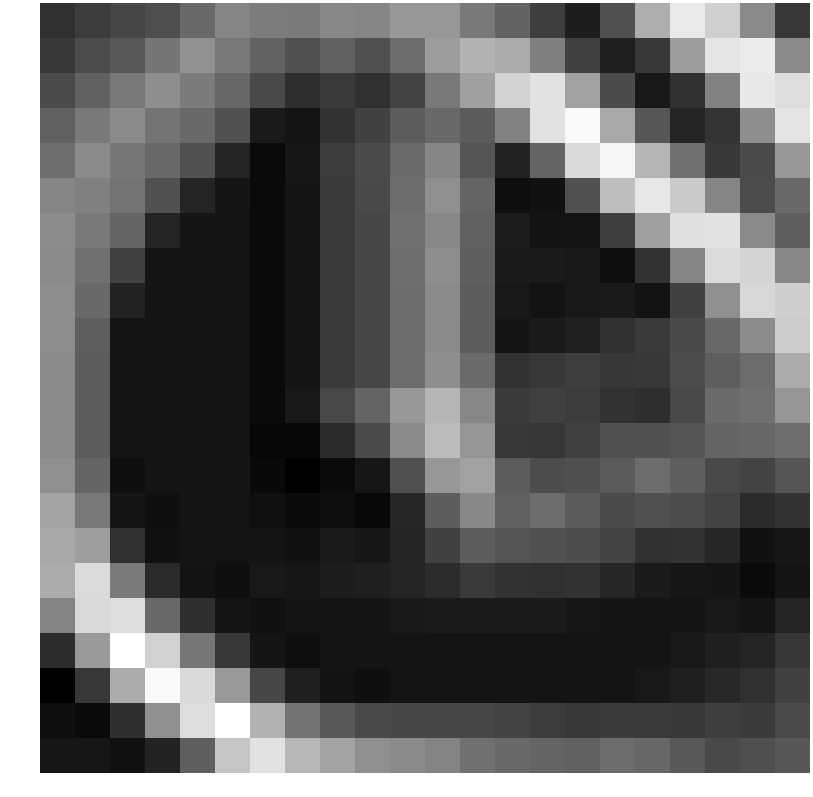

The file beside this chart, header and first rows:
-1.378527, -0.924899, -0.563472, -0.258448, 0.829798, 1.986321, 1.587187, 1.562176, 2.077895, 1.979620, 2.721332, 2.687643, 1.496653, 0.593674, -0.873248, -2.197010, -0.170519, 3.593285, 5.954949, 4.897947, 2.152263, -1.059458
-1.092, -0.3122, 0.1734, 1.324, 2.452, 1.511, 0.5798, -0.1227, 0.5065, -0.1603, 0.9544, 2.87, 3.773, 3.462, 1.719, -0.7954, -2.11, -1.088, 2.875, 5.776, 6.087, 2.152
-0.3518, 0.5061, 1.527, 2.315, 1.571, 0.7463, -0.4164, -1.502, -1.02, -1.386, -0.6723, 1.421, 3.04, 5.037, 5.674, 3.066, -0.3685, -2.383, -1.41, 1.823, 5.898, 5.47
0.4739, 1.468, 2.161, 1.292, 0.8782, -0.1019, -2.306, -2.566, -1.364, -0.7553, 0.3149, 0.8327, 0.2689, 1.829, 5.618, 6.599, 3.402, 0.09502, -1.925, -1.253, 2.322, 5.727
1.04, 2.147, 1.391, 0.8668, -0.1231, -1.912, -2.94, -2.42, -0.9725, -0.3726, 0.9122, 1.994, 0.05494, -1.996, 0.6349, 5.336, 6.419, 3.859, 1.186, -1.12, -0.3772, 2.716
1.939, 1.76, 1.296, -0.1231, -1.912, -2.513, -2.947, -2.521, -1.04, -0.4072, 0.9408, 2.34, 0.6444, -2.815, -2.677, -0.08326, 4.245, 5.87, 4.692, 1.955, -0.3209, 0.8405
2.227, 1.519, 0.6906, -1.912, -2.513, -2.551, -2.947, -2.553, -1.052, -0.5121, 1.129, 2.055, 0.5455, -2.236, -2.597, -2.568, -0.8301, 3, 5.536, 5.672, 2.112, 0.4456
2.14, 1.119, -0.7231, -2.513, -2.551, -2.551, -2.947, -2.553, -1.052, -0.5433, 1.036, 2.265, 0.42, -2.326, -2.328, -2.403, -2.81, -1.344, 1.968, 5.383, 5.102, 2.045
2.334, 0.8644, -1.986, -2.551, -2.551, -2.551, -2.947, -2.553, -1.052, -0.5433, 1.004, 2.171, 0.3493, -2.415, -2.615, -2.351, -2.336, -2.583, -0.7024, 2.359, 5.225, 4.862
2.287, 0.4113, -2.513, -2.551, -2.551, -2.551, -2.947, -2.553, -1.052, -0.5433, 1.004, 2.14, 0.3376, -2.52, -2.259, -2.064, -1.436, -1.021, -0.4395, 0.8325, 2.239, 4.771
2.14, 0.3376, -2.551, -2.551, -2.551, -2.551, -2.947, -2.553, -1.052, -0.5433, 1.004, 2.307, 0.9095, -1.362, -1.121, -0.8922, -1.149, -1.128, -0.3017, 0.3959, 0.944, 3.485
2.14, 0.3376, -2.551, -2.551, -2.551, -2.551, -2.947, -2.385, -0.4797, 0.6457, 2.698, 3.923, 2.024, -0.9938, -0.814, -0.9351, -1.36, -1.513, -0.3951, 0.9179, 1.119, 2.603
2.14, 0.3376, -2.551, -2.551, -2.551, -2.551, -3.115, -3.084, -1.64, -0.3432, 2.142, 4.131, 2.593, -1.063, -1.179, -0.764, -0.155, -0.09483, 0.006338, 0.6282, 0.7636, 1.034
2.371, 0.6783, -2.739, -2.551, -2.551, -2.551, -2.988, -3.372, -2.97, -2.472, -0.1458, 2.683, 3.078, 0.3313, -0.3158, -0.1999, 0.294, 0.9686, 0.4312, -0.4369, -0.6707, 0.03022
3.183, 1.429, -2.507, -2.739, -2.551, -2.551, -2.729, -2.901, -2.766, -3.025, -1.789, 0.375, 2.089, 0.5651, 0.9598, 0.2952, -0.361, -0.159, -0.3117, -0.6823, -1.64, -1.314
3.296, 2.972, -1.443, -2.66, -2.551, -2.551, -2.574, -2.664, -2.272, -2.421, -1.933, -0.7208, 0.3494, -0.017, -0.1394, -0.2919, -0.6919, -1.399, -1.353, -1.783, -2.688, -2.44
3.46, 5.406, 1.551, -1.694, -2.586, -2.739, -2.407, -2.48, -2.18, -2.136, -1.89, -1.553, -1.058, -1.354, -1.399, -1.353, -1.783, -2.292, -2.439, -2.513, -2.947, -2.553
1.888, 5.311, 5.482, 0.8606, -1.489, -2.507, -2.708, -2.539, -2.528, -2.507, -2.36, -2.317, -2.259, -2.271, -2.292, -2.439, -2.513, -2.551, -2.551, -2.384, -2.543, -1.936
-1.602, 2.781, 6.851, 4.996, 1.339, -1.059, -2.507, -2.739, -2.551, -2.551, -2.551, -2.551, -2.551, -2.551, -2.551, -2.551, -2.551, -2.551, -2.384, -2.106, -1.937, -1.16
-3.376, -1.12, 3.461, 6.649, 5.302, 2.769, -0.5549, -2.124, -2.586, -2.739, -2.551, -2.551, -2.551, -2.551, -2.551, -2.551, -2.551, -2.384, -2.106, -1.759, -1.401, -0.7157
-2.77, -2.952, -1.482, 2.382, 5.482, 6.83, 3.774, 1.236, 0.2046, -0.4303, -0.5094, -0.5094, -0.5094, -0.6768, -0.914, -1.127, -1.014, -1.02, -1.059, -0.8425, -0.9831, -0.3752
-2.475, -2.477, -2.722, -1.957, 0.4362, 4.512, 5.679, 3.961, 3.16, 2.373, 2.16, 1.908, 1.103, 0.8925, 0.6305, 0.5754, 0.9603, 0.7421, 0.1899, -0.4307, -0.2133, 0.112
